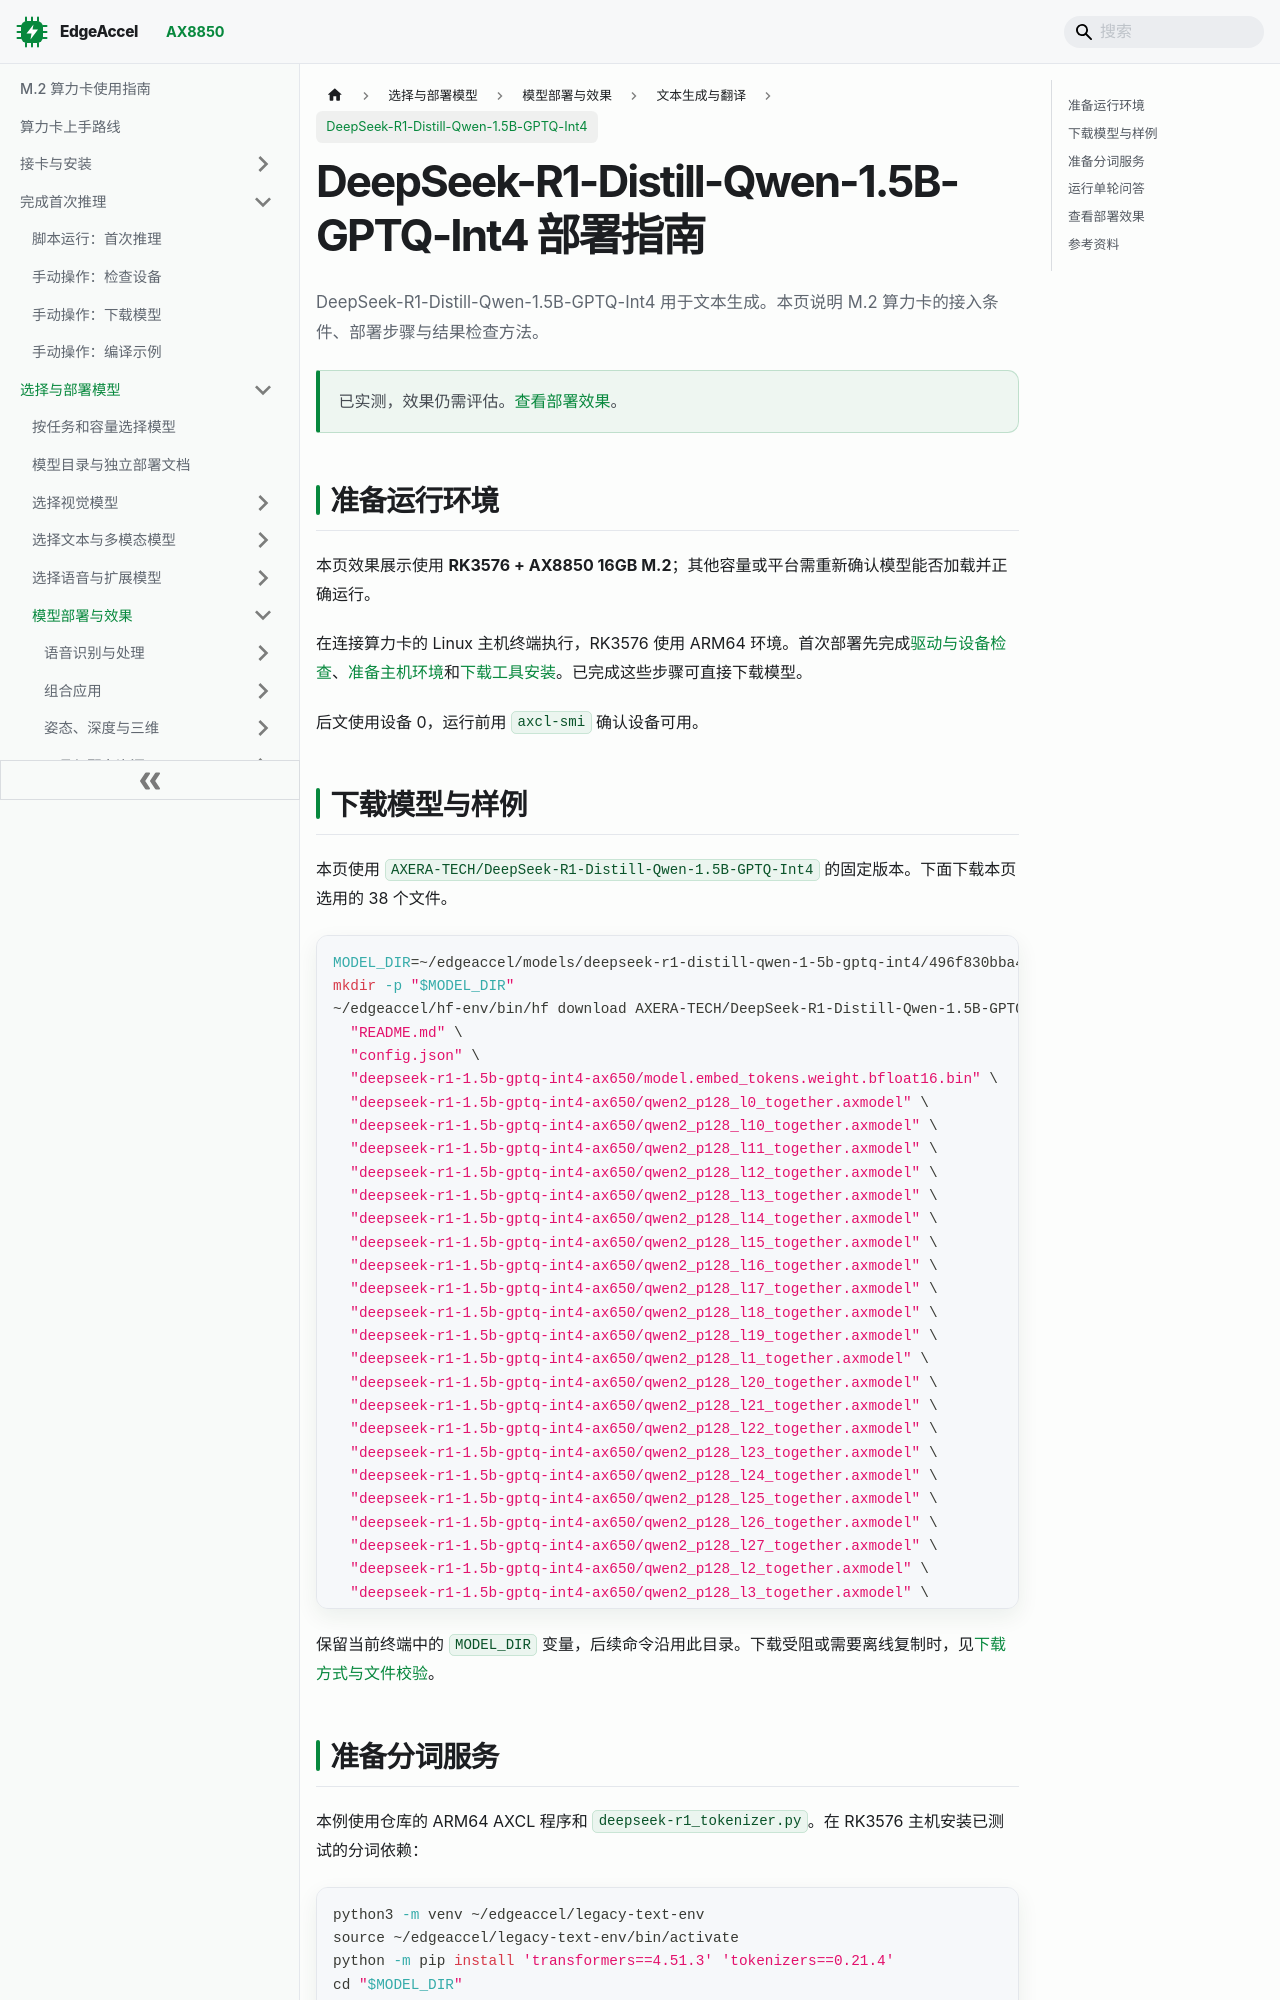

repository: dshanpi/edgeaccel-docs · page: docs/models/deploy/deepseek-r1-distill-qwen-1-5b-gptq-int4/index.html · generator: docusaurus

---
title: "DeepSeek-R1-Distill-Qwen-1.5B-GPTQ-Int4 部署指南"
sidebar_label: "DeepSeek-R1-Distill-Qwen-1.5B-GPTQ-Int4"
description: "DeepSeek-R1-Distill-Qwen-1.5B-GPTQ-Int4 的 M.2 算力卡部署步骤、配套文件与效果展示。"
---

# DeepSeek-R1-Distill-Qwen-1.5B-GPTQ-Int4 部署指南

DeepSeek-R1-Distill-Qwen-1.5B-GPTQ-Int4 用于文本生成。本页说明 M.2 算力卡的接入条件、部署步骤与结果检查方法。

> 已实测，效果仍需评估。[查看部署效果](#查看部署效果)。

## 准备运行环境

本页效果展示使用 **RK3576 + AX8850 16GB M.2**；其他容量或平台需重新确认模型能否加载并正确运行。

在连接算力卡的 Linux 主机终端执行，RK3576 使用 ARM64 环境。首次部署先完成[驱动与设备检查](../../usage/device-check.md)、[准备主机环境](../../getting-started/prepare.md)和[下载工具安装](../../usage/download-models.md#使用-hugging-face-下载)。已完成这些步骤可直接下载模型。

后文使用设备 0，运行前用 `axcl-smi` 确认设备可用。

## 下载模型与样例

本页使用 `AXERA-TECH/DeepSeek-R1-Distill-Qwen-1.5B-GPTQ-Int4` 的固定版本。下面下载本页选用的 38 个文件。

```bash
MODEL_DIR=~/edgeaccel/models/deepseek-r1-distill-qwen-1-5b-gptq-int4/496f830bba4e
mkdir -p "$MODEL_DIR"
~/edgeaccel/hf-env/bin/hf download AXERA-TECH/DeepSeek-R1-Distill-Qwen-1.5B-GPTQ-Int4 \
  "README.md" \
  "config.json" \
  "deepseek-r1-1.5b-gptq-int4-ax650/model.embed_tokens.weight.bfloat16.bin" \
  "deepseek-r1-1.5b-gptq-int4-ax650/qwen2_p128_l0_together.axmodel" \
  "deepseek-r1-1.5b-gptq-int4-ax650/qwen2_p128_l10_together.axmodel" \
  "deepseek-r1-1.5b-gptq-int4-ax650/qwen2_p128_l11_together.axmodel" \
  "deepseek-r1-1.5b-gptq-int4-ax650/qwen2_p128_l12_together.axmodel" \
  "deepseek-r1-1.5b-gptq-int4-ax650/qwen2_p128_l13_together.axmodel" \
  "deepseek-r1-1.5b-gptq-int4-ax650/qwen2_p128_l14_together.axmodel" \
  "deepseek-r1-1.5b-gptq-int4-ax650/qwen2_p128_l15_together.axmodel" \
  "deepseek-r1-1.5b-gptq-int4-ax650/qwen2_p128_l16_together.axmodel" \
  "deepseek-r1-1.5b-gptq-int4-ax650/qwen2_p128_l17_together.axmodel" \
  "deepseek-r1-1.5b-gptq-int4-ax650/qwen2_p128_l18_together.axmodel" \
  "deepseek-r1-1.5b-gptq-int4-ax650/qwen2_p128_l19_together.axmodel" \
  "deepseek-r1-1.5b-gptq-int4-ax650/qwen2_p128_l1_together.axmodel" \
  "deepseek-r1-1.5b-gptq-int4-ax650/qwen2_p128_l20_together.axmodel" \
  "deepseek-r1-1.5b-gptq-int4-ax650/qwen2_p128_l21_together.axmodel" \
  "deepseek-r1-1.5b-gptq-int4-ax650/qwen2_p128_l22_together.axmodel" \
  "deepseek-r1-1.5b-gptq-int4-ax650/qwen2_p128_l23_together.axmodel" \
  "deepseek-r1-1.5b-gptq-int4-ax650/qwen2_p128_l24_together.axmodel" \
  "deepseek-r1-1.5b-gptq-int4-ax650/qwen2_p128_l25_together.axmodel" \
  "deepseek-r1-1.5b-gptq-int4-ax650/qwen2_p128_l26_together.axmodel" \
  "deepseek-r1-1.5b-gptq-int4-ax650/qwen2_p128_l27_together.axmodel" \
  "deepseek-r1-1.5b-gptq-int4-ax650/qwen2_p128_l2_together.axmodel" \
  "deepseek-r1-1.5b-gptq-int4-ax650/qwen2_p128_l3_together.axmodel" \
  "deepseek-r1-1.5b-gptq-int4-ax650/qwen2_p128_l4_together.axmodel" \
  "deepseek-r1-1.5b-gptq-int4-ax650/qwen2_p128_l5_together.axmodel" \
  "deepseek-r1-1.5b-gptq-int4-ax650/qwen2_p128_l6_together.axmodel" \
  "deepseek-r1-1.5b-gptq-int4-ax650/qwen2_p128_l7_together.axmodel" \
  "deepseek-r1-1.5b-gptq-int4-ax650/qwen2_p128_l8_together.axmodel" \
  "deepseek-r1-1.5b-gptq-int4-ax650/qwen2_p128_l9_together.axmodel" \
  "deepseek-r1-1.5b-gptq-int4-ax650/qwen2_post.axmodel" \
  "deepseek-r1_tokenizer.py" \
  "deepseek-r1_tokenizer/tokenizer.json" \
  "deepseek-r1_tokenizer/tokenizer_config.json" \
  "main_axcl_aarch64" \
  "post_config.json" \
  "run_deepseek-r1_1.5b_gptq_int4_axcl_aarch64.sh" \
  --revision 496f830bba4e2310ccd17aa7d243ead4d59df12d \
  --local-dir "$MODEL_DIR"
cd "$MODEL_DIR"
```

保留当前终端中的 `MODEL_DIR` 变量，后续命令沿用此目录。下载受阻或需要离线复制时，见[下载方式与文件校验](../../usage/download-models.md)。

## 准备分词服务

本例使用仓库的 ARM64 AXCL 程序和 `deepseek-r1_tokenizer.py`。在 RK3576 主机安装已测试的分词依赖：

```bash
python3 -m venv ~/edgeaccel/legacy-text-env
source ~/edgeaccel/legacy-text-env/bin/activate
python -m pip install 'transformers==4.51.3' 'tokenizers==0.21.4'
cd "$MODEL_DIR"
chmod +x main_axcl_aarch64
ldd ./main_axcl_aarch64
```

依赖检查不能出现 `not found`。仓库中的空 `config.json` 不作为新版 AX-LLM 服务配置；使用下方已测试的旧版命令行参数。
